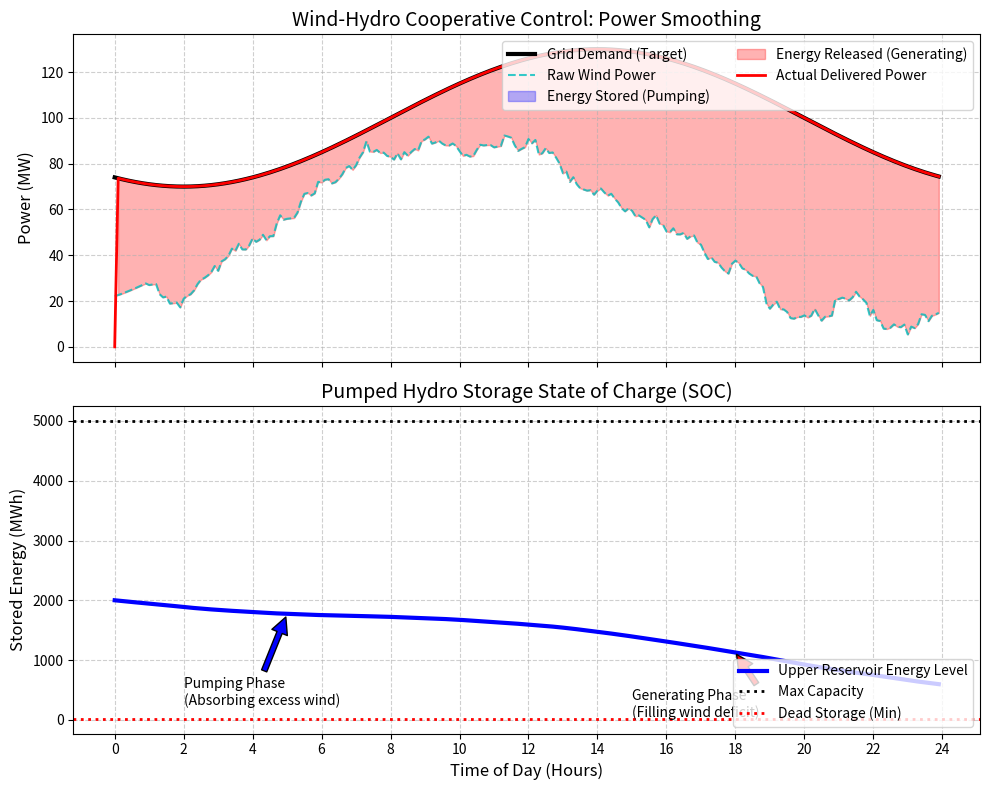

Generate this figure with matplotlib:
import numpy as np
import pandas as pd
import matplotlib
matplotlib.use('Agg')
import matplotlib.pyplot as plt
import os

# Ensure the directory exists
output_dir = r"D:\cowork\教材\chs-books-v2\books\wind-power-system-modeling-control\assets\ch05"
os.makedirs(output_dir, exist_ok=True)

# 风水蓄能联合优化调度 (Wind-Hydro-Storage Cooperative Optimization)
# 场景：风电场功率输出剧烈波动，利用抽水蓄能电站 (Pumped Hydro Storage) 
# 进行“削峰填谷”，以满足电网恒定平滑的调度指令。

# 1. 模拟参数设定 (一天 24 小时)
t_end = 24.0
dt = 0.1 # 6 分钟步长
time = np.arange(0, t_end, dt)
N = len(time)

# 2. 负荷与风电预测 (Load and Wind Profiles)
# 电网调度指令 (平滑负荷曲线，单位 MW)
P_demand = 100.0 + 30.0 * np.sin(np.pi * (time - 8) / 12)

# 风电场实际输出 (剧烈波动)
np.random.seed(42)
# 基础风速趋势
wind_base = 50.0 + 40.0 * np.sin(np.pi * (time - 4) / 12)
# 加入高频波动(湍流)
wind_noise = np.random.normal(0, 15.0, N)
# 滤波平滑一下噪声使之看起来像风
def moving_average(a, n=5):
    ret = np.cumsum(a, dtype=float)
    ret[n:] = ret[n:] - ret[:-n]
    return ret[n - 1:] / n
    
wind_noise_smooth = np.pad(moving_average(wind_noise, 10), (9, 0), mode='edge')
P_wind = np.clip(wind_base + wind_noise_smooth, 0, 120.0) # 满发120MW

# 3. 抽水蓄能电站参数 (Pumped Hydro Storage, PHS)
E_max = 5000.0 # 上水库最大容量 MWh
E_min = 20.0  # 死库容 MWh
E_init = 2000.0 # 初始水量 MWh

P_pump_max = 250.0 # 最大抽水功率 MW
P_gen_max = 250.0  # 最大发电功率 MW

eta_pump = 0.8  # 抽水效率
eta_gen = 0.85  # 发电效率

# 4. 实时协同控制逻辑 (Real-time Rule-based Control)
# 目标：让 P_wind + P_hydro_gen - P_hydro_pump 尽量等于 P_demand
P_hydro = np.zeros(N) # 正代表发电(放水)，负代表抽水(蓄能)
E_hydro = np.zeros(N)
E_hydro[0] = E_init

P_grid_actual = np.zeros(N) # 最终送入电网的实际功率

for i in range(1, N):
    # 计算功率缺口
    P_deficit = P_demand[i] - P_wind[i]
    
    # 物理水库储量更新预测
    E_curr = E_hydro[i-1]
    
    if P_deficit > 0:
        # 风电不够，需要蓄能电站发电 (放水)
        # 判断能否发这么多电
        p_gen_req = min(P_deficit, P_gen_max)
        
        # 判断水库里有没有足够的水
        max_energy_can_gen = (E_curr - E_min) * eta_gen
        p_gen_actual = min(p_gen_req, max_energy_can_gen / dt)
        
        P_hydro[i] = p_gen_actual
        # 水库水量减少
        E_hydro[i] = E_curr - (p_gen_actual * dt) / eta_gen
        
    else:
        # 风电太多了，需要蓄能电站抽水 (蓄水)
        p_surplus = -P_deficit
        p_pump_req = min(p_surplus, P_pump_max)
        
        # 判断上水库有没有满
        max_energy_can_pump = (E_max - E_curr) / eta_pump
        p_pump_actual = min(p_pump_req, max_energy_can_pump / dt)
        
        P_hydro[i] = -p_pump_actual
        # 水库水量增加
        E_hydro[i] = E_curr + (p_pump_actual * dt) * eta_pump
        
    # 最终电网收到的功率
    P_grid_actual[i] = P_wind[i] + P_hydro[i]

# 5. 绘图对比
fig, (ax1, ax2) = plt.subplots(2, 1, figsize=(10, 8), sharex=True)

# 图 A: 功率平衡曲线
ax1.plot(time, P_demand, 'k-', linewidth=3, label='Grid Demand (Target)')
ax1.plot(time, P_wind, 'c--', linewidth=1.5, alpha=0.8, label='Raw Wind Power')

# 填充平抑区域
ax1.fill_between(time, P_wind, P_grid_actual, where=(P_hydro < 0), color='blue', alpha=0.3, label='Energy Stored (Pumping)')
ax1.fill_between(time, P_wind, P_grid_actual, where=(P_hydro > 0), color='red', alpha=0.3, label='Energy Released (Generating)')

ax1.plot(time, P_grid_actual, 'r-', linewidth=2, label='Actual Delivered Power')

ax1.set_ylabel('Power (MW)', fontsize=12)
ax1.set_title('Wind-Hydro Cooperative Control: Power Smoothing', fontsize=14)
ax1.legend(loc='upper right', ncol=2)
ax1.grid(True, linestyle='--', alpha=0.6)

# 图 B: 抽水蓄能电站水库容量变化
ax2.plot(time, E_hydro, 'b-', linewidth=3, label='Upper Reservoir Energy Level')
ax2.axhline(E_max, color='k', linestyle=':', linewidth=2, label='Max Capacity')
ax2.axhline(E_min, color='r', linestyle=':', linewidth=2, label='Dead Storage (Min)')

# 标注状态
ax2.annotate('Pumping Phase\n(Absorbing excess wind)', xy=(5, E_hydro[int(5/dt)]), xytext=(2, 250),
             arrowprops=dict(facecolor='blue', shrink=0.05))
ax2.annotate('Generating Phase\n(Filling wind deficit)', xy=(18, E_hydro[int(18/dt)]), xytext=(15, 50),
             arrowprops=dict(facecolor='red', shrink=0.05))

ax2.set_xlabel('Time of Day (Hours)', fontsize=12)
ax2.set_ylabel('Stored Energy (MWh)', fontsize=12)
ax2.set_title('Pumped Hydro Storage State of Charge (SOC)', fontsize=14)
ax2.set_xticks(np.arange(0, 25, 2))
ax2.legend(loc='lower right')
ax2.grid(True, linestyle='--', alpha=0.6)

plt.tight_layout()
plt.savefig(os.path.join(output_dir, "wind_hydro_coop_sim.png"), dpi=300, bbox_inches='tight')

# 6. 生成对比表格
# 计算考核指标
error_raw = np.mean(np.abs(P_demand - P_wind))
error_controlled = np.mean(np.abs(P_demand - P_grid_actual))
curtailment = np.sum(np.maximum(0, P_wind - P_demand - (P_hydro<0)*(-P_hydro))) * dt # 未能被水库吸收的弃风
load_shedding = np.sum(np.maximum(0, P_demand - P_grid_actual)) * dt # 未能满足的缺电

history = [
    {'Metric': 'Mean Absolute Tracking Error (MW)', 'Wind Only': round(error_raw, 1), 'Wind + Hydro': round(error_controlled, 1), 'Impact': 'Drastic Smoothing'},
    {'Metric': 'Wind Curtailment (MWh)', 'Wind Only': round(np.sum(np.maximum(0, P_wind - P_demand))*dt, 1), 'Wind + Hydro': round(curtailment, 1), 'Impact': 'Energy Saved'},
    {'Metric': 'Load Shedding / Deficit (MWh)', 'Wind Only': round(np.sum(np.maximum(0, P_demand - P_wind))*dt, 1), 'Wind + Hydro': round(load_shedding, 1), 'Impact': 'Reliability Improved'},
    {'Metric': 'Reservoir Final SOC (MWh)', 'Wind Only': '-', 'Wind + Hydro': round(E_hydro[-1], 1), 'Impact': 'Ready for next day'}
]

df = pd.DataFrame(history)
md_table = df.to_markdown(index=False)
with open(os.path.join(output_dir, "wind_hydro_table.md"), "w", encoding="utf-8") as f:
    f.write(md_table)

# 占位图生成
def create_schematic(path, title, description):
    from PIL import Image, ImageDraw, ImageFont
    img = Image.new('RGB', (1024, 512), color=(240, 245, 250))
    d = ImageDraw.Draw(img)
    d.rectangle([10, 10, 1014, 502], outline=(100, 100, 150), width=3)
    try: font_title = ImageFont.truetype('arial.ttf', 36); font_desc = ImageFont.truetype('arial.ttf', 24)
    except: font_title = ImageFont.load_default(); font_desc = ImageFont.load_default()
    d.text((40, 40), title, fill=(20, 40, 100), font=font_title)
    
    words = description.split()
    lines, current_line = [], []
    for word in words:
        current_line.append(word)
        if len(current_line) > 12: lines.append(' '.join(current_line)); current_line = []
    if current_line: lines.append(' '.join(current_line))
        
    y_offset = 120
    for line in lines:
        d.text((40, y_offset), line, fill=(50, 50, 50), font=font_desc)
        y_offset += 35
    img.save(path)

create_schematic(os.path.join(output_dir, "problem_nano.png"), "Ch05: Wind-Hydro Hybrid System", "Diagram showing wind turbines connected to a grid alongside a pumped hydro storage facility. When wind power exceeds demand, water is pumped uphill to store energy. When wind dies down, water is released downhill to generate power.")

print("Files generated successfully.")
